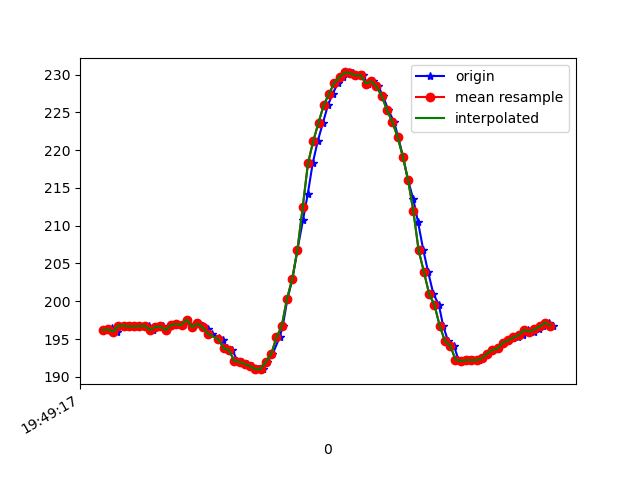

The table this chart was drawn from, first rows:
1617738557879, 434194567819792, 196.1914, -243.35938, -67.578125
1617738557893, 434194588818449, 196.1, -243.4, -65.92
1617738557896, 434194606093507, 196.5, -243, -65.92
1617738557916, 434194625169322, 196, -243, -66.5
1617738557939, 434194644214615, 196.8, -243.3, -66.89
1617738557953, 434194663290430, 196.8, -243.1, -66.31
1617738557975, 434194682610416, 196.7, -243.4, -66.5
1617738557994, 434194701411539, 196.7, -243.2, -67.87
1617738558017, 434194720731524, 196.7, -242.5, -66.5
1617738558038, 434194739715775, 196.8, -243.1, -65.82
1617738558051, 434194758944196, 196.2, -243.1, -65.82
1617738558068, 434194778020011, 196.6, -242.8, -65.62
1617738558090, 434194796973741, 196.7, -242.2, -66.31
1617738558105, 434194816019035, 196.2, -243, -65.62
1617738558124, 434194835064328, 196.9, -242.3, -65.33
1617738558144, 434194854079101, 197, -242.6, -66.02
1617738558164, 434194873338043, 196.9, -242.3, -64.55
1617738558182, 434194892200209, 197.6, -241.9, -64.84
1617738558200, 434194911214981, 196.6, -242.4, -64.75
1617738558221, 434194930229754, 197.1, -242.3, -65.14
1617738558240, 434194949275047, 196.7, -242.8, -65.33
1617738558259, 434194968259298, 196.4, -243.3, -65.82
1617738558276, 434194987304592, 195.7, -242.7, -65.23
1617738558302, 434195006319364, 195.1, -243.2, -65.33
1617738558316, 434195025395179, 194.8, -242.7, -66.02
1617738558334, 434195044470994, 193.8, -242.9, -64.94
1617738558353, 434195063516288, 193.6, -242.7, -66.02
1617738558372, 434195082531060, 192.1, -242.8, -65.62
1617738558391, 434195101606875, 192, -242.6, -64.94
1617738558410, 434195120652169, 191.7, -242.6, -65.23
1617738558429, 434195139697462, 191.4, -242.2, -64.94
1617738558450, 434195158712235, 191, -241.2, -64.94
1617738558469, 434195177757528, 191, -240.9, -64.26
1617738558486, 434195196863864, 192, -240.4, -64.45
1617738558505, 434195215848115, 193, -240.9, -64.55
1617738558532, 434195234893409, 195.2, -240.3, -64.55
1617738558544, 434195253938703, 196.7, -240.2, -62.5
1617738558562, 434195273136603, 200.3, -238.5, -62.3
1617738558581, 434195292120854, 202.9, -237.6, -61.04
1617738558600, 434195311105105, 206.8, -236.7, -58.98
1617738558621, 434195330180920, 210.7, -235.4, -58.01
1617738558639, 434195349226213, 214.2, -235.4, -55.18
1617738558658, 434195368393592, 218.3, -233.8, -52.25
1617738558677, 434195387286279, 221.2, -233.1, -48.83
1617738558697, 434195406301052, 223.6, -233.3, -47.75
1617738558716, 434195425315824, 226, -234, -46.48
1617738558734, 434195444361117, 227.4, -234.8, -44.63
1617738558754, 434195463345369, 228.9, -234.9, -43.16
1617738558774, 434195482360141, 229.7, -235.4, -42.58
1617738558796, 434195501405434, 230.3, -234.9, -41.8
1617738558810, 434195520726249, 230.2, -234.6, -42.19
1617738558834, 434195539954670, 229.9, -234.2, -41.6
1617738558848, 434195558999964, 229.9, -234.4, -41.11
1617738558867, 434195578075779, 228.8, -234.6, -42.68
1617738558886, 434195597151593, 229.1, -234, -43.75
1617738558907, 434195616349494, 228.4, -234.9, -45.02
1617738558925, 434195635303223, 227.1, -234.7, -46.68
1617738558945, 434195654317996, 225.3, -235, -47.36
1617738558967, 434195673332768, 223.7, -234.7, -50.2
1617738558982, 434195692378062, 221.8, -234.3, -52.05
1617738559001, 434195711392834, 219.1, -235.7, -54.1
... 30 more rows
